Dataset: images (GitHub, GiancarlosMamaniBenitez/Seminario1). Classes: durazno, mandarin, manzana, platano.

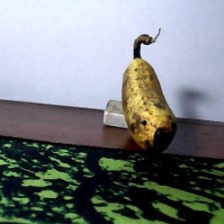
Label: platano

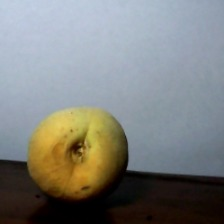
Label: durazno

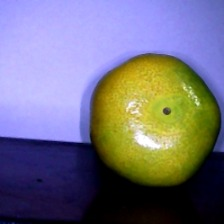
Label: mandarin

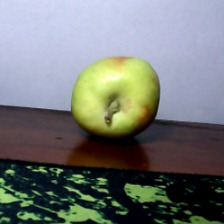
Label: manzana

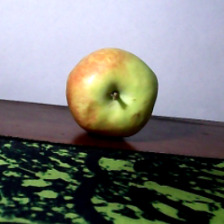
Label: manzana

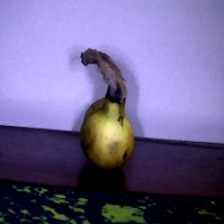
Label: platano
